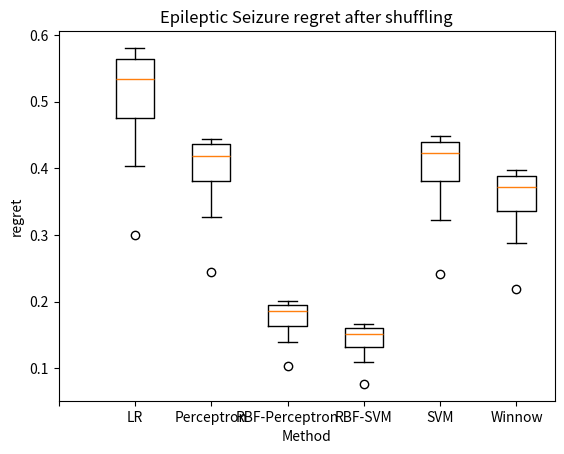

Here is the Python script that generated this plot:
import matplotlib.pyplot as plt
import numpy as np
 
value1=[0.2994, 0.4031, 0.4589, 0.4921, 0.5169, 0.534, 0.5479, 0.5591, 0.5687, 0.5772, 0.5807]
value2=[0.2452, 0.3265, 0.3686, 0.3924, 0.4075, 0.4187, 0.4277, 0.4342, 0.4389, 0.4429, 0.4442]
value3=[0.1027, 0.1398, 0.1573, 0.1687, 0.1791, 0.1856, 0.1905, 0.1938, 0.1958, 0.199, 0.2004]
value4=[0.0765, 0.1092, 0.1265, 0.1359, 0.1459, 0.1521, 0.1559, 0.1591, 0.1607, 0.1644, 0.1658]
value5=[0.2412, 0.323, 0.3684, 0.3923, 0.4106, 0.4233, 0.431, 0.4379, 0.4422, 0.4466, 0.4481]
value6=[0.2182, 0.2887, 0.325, 0.3461, 0.362, 0.3725, 0.3801, 0.3864, 0.3914, 0.3958, 0.3974]


box_plot_data=[value1,value2,value3,value4, value5, value6]
plt.boxplot(box_plot_data)
plt.title('Epileptic Seizure regret after shuffling')
x=np.arange(7)
plt.xticks(x, (' ','LR', 'Perceptron', 'RBF-Perceptron', 'RBF-SVM', 'SVM', 'Winnow'))
plt.xlabel('Method')
plt.ylabel('regret')
plt.show()